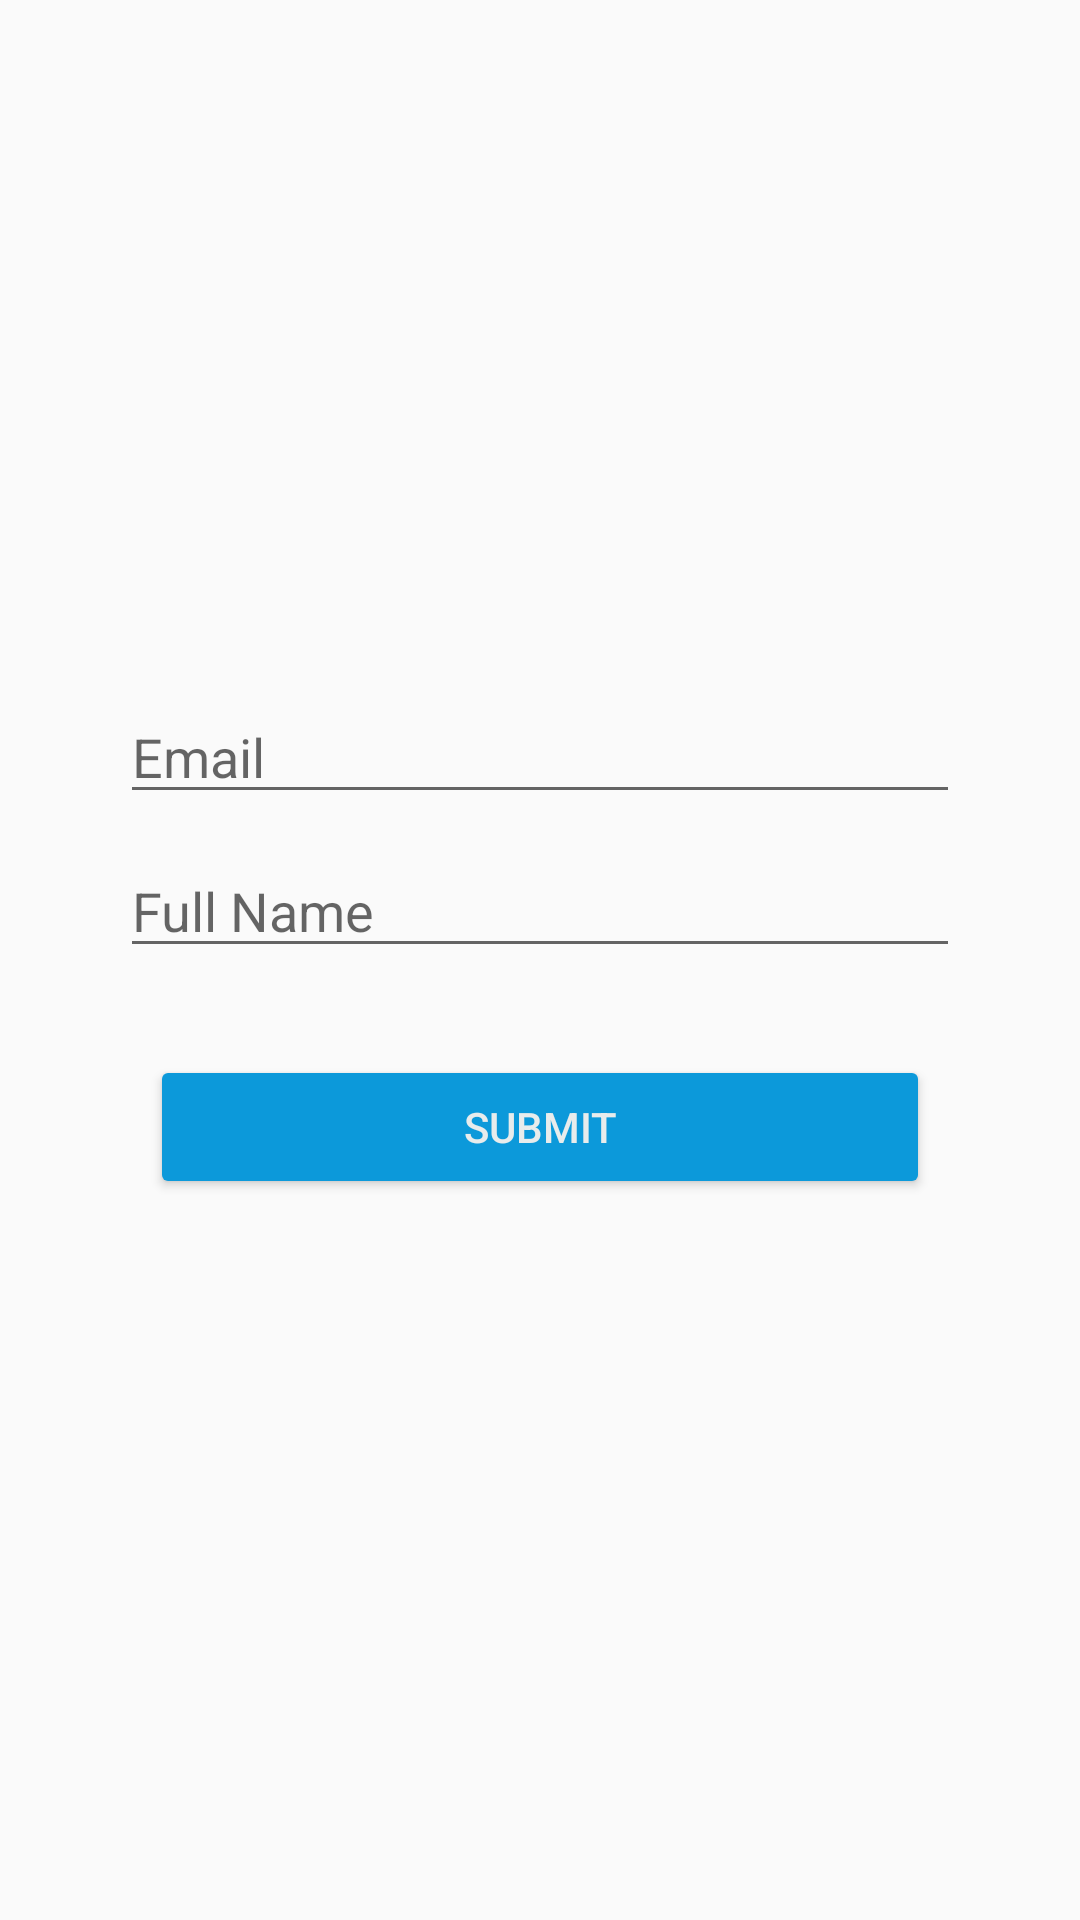

Android layout source for this screen:
<!-- AndroidManifest.xml: application theme AppTheme -->
<!-- res/layout/activity_google_sign_up.xml -->
<?xml version="1.0" encoding="utf-8"?>
<LinearLayout xmlns:android="http://schemas.android.com/apk/res/android"
    xmlns:app="http://schemas.android.com/apk/res-auto"
    xmlns:tools="http://schemas.android.com/tools"
    android:layout_width="match_parent"
    android:layout_height="match_parent"
    tools:context=".signing.GoogleSignUp"
    android:orientation="vertical"
    android:gravity="center"
    android:padding="40dp">


                <EditText
                    android:id="@+id/citizenEmail"
                    android:layout_width="match_parent"
                    android:layout_height="wrap_content"
                    android:hint="Email"
                    android:inputType="textEmailAddress"/>


                <Space
                    android:layout_width="match_parent"
                    android:layout_height="10dp" />

                <EditText
                    android:id="@+id/citizenName"
                    android:layout_width="match_parent"
                    android:layout_height="wrap_content"
                    android:inputType="text"
                    android:hint="Full Name"/>

                <TextView
                    android:id="@+id/phoneNumberTV"
                    android:layout_width="wrap_content"
                    android:layout_height="wrap_content"
                    android:layout_gravity="left"
                    />



                <Button
                    android:id="@+id/signUpButton"
                    android:layout_width="match_parent"
                    android:layout_height="wrap_content"
                    android:layout_margin="10dp"
                    android:text="Submit"
                    android:textColor="@color/button_textcolor"
                    android:backgroundTint="#0C99DA"
                    android:onClick="GoogleSignUpClick"/>



</LinearLayout>
<!-- resources referenced by this layout -->
<resources>
  <color name="button_textcolor">#E8ECEC</color>
  <style name="AppTheme" parent="Theme.AppCompat.Light.DarkActionBar">
          
          <item name="colorPrimary">@color/colorPrimary</item>
          <item name="colorPrimaryDark">@color/colorPrimaryDark</item>
          <item name="colorAccent">@color/color_accent</item>
      </style>
  <color name="color_accent">#FFA000</color>
  <!-- not gathered from this repository: default colours our renderer supplied (Android Studio template values) -->
  <color name="colorPrimary">#FF6200EE</color>
  <color name="colorPrimaryDark">#FF3700B3</color>
</resources>
